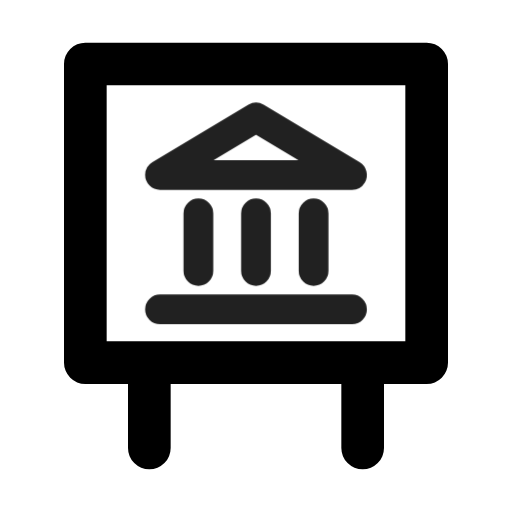
t = 0.00 s
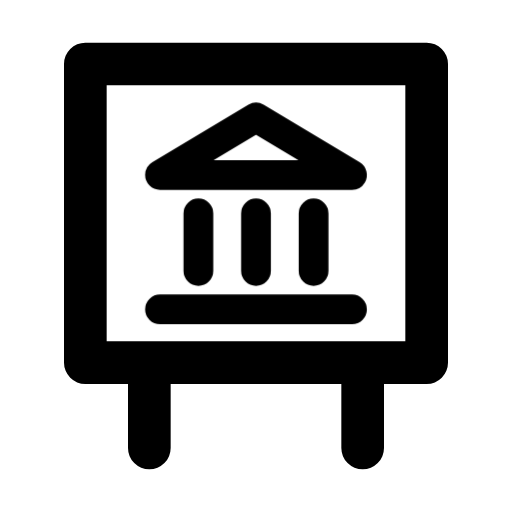
t = 0.90 s
t = 1.19 s: frame unchanged from t = 0.90 s, image omitted
t = 1.72 s: frame unchanged from t = 0.90 s, image omitted
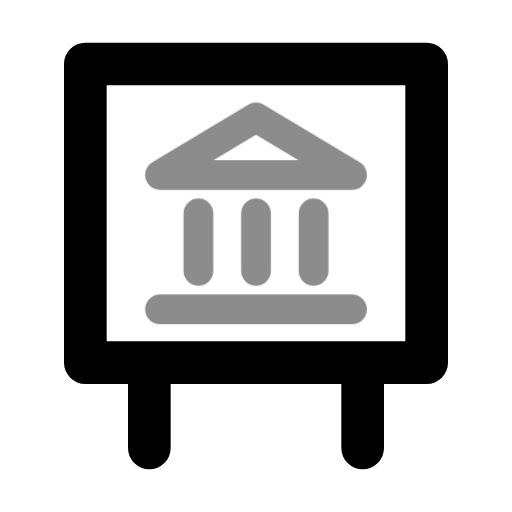
t = 2.36 s
t = 3.15 s: frame unchanged from t = 0.90 s, image omitted

The animated SVG that drew these frames (rendered in a browser with its animation timeline set to each time). Animation: 1 CSS @keyframes rule; one cycle of 3.55 s, repeats indefinitely.

<svg xmlns="http://www.w3.org/2000/svg" width="24" height="24" fill="none" stroke="currentColor" stroke-linecap="round" stroke-linejoin="round" stroke-width="2" viewBox="0 0 24 24">
    <!-- Generated by scripts/icon-expansion/generate.mjs -->
    <style>
        @media (prefers-reduced-motion: no-preference) {
            @keyframes ira-exp-pulse { 0%, 100% { opacity: 1; } 22% { opacity: .45; } 40% { opacity: 1; } }
            [data-ira-motion="station-museum"] { transform-box: fill-box; transform-origin: center; animation: ira-exp-pulse 2.65s ease-in-out -0.9s infinite; }
        }
    </style>
    <path d="M4 3h16v14H4zm3 14v4m10-4v4"/>
    <g data-ira-motion="station-museum"><g transform="translate(12 10) scale(0.9)"><g stroke-width="1.55"><path d="M-5-2 0-5l5 3zM-3 0v3m3-3v3m3-3v3M-5 5H5"/></g></g></g>
</svg>
